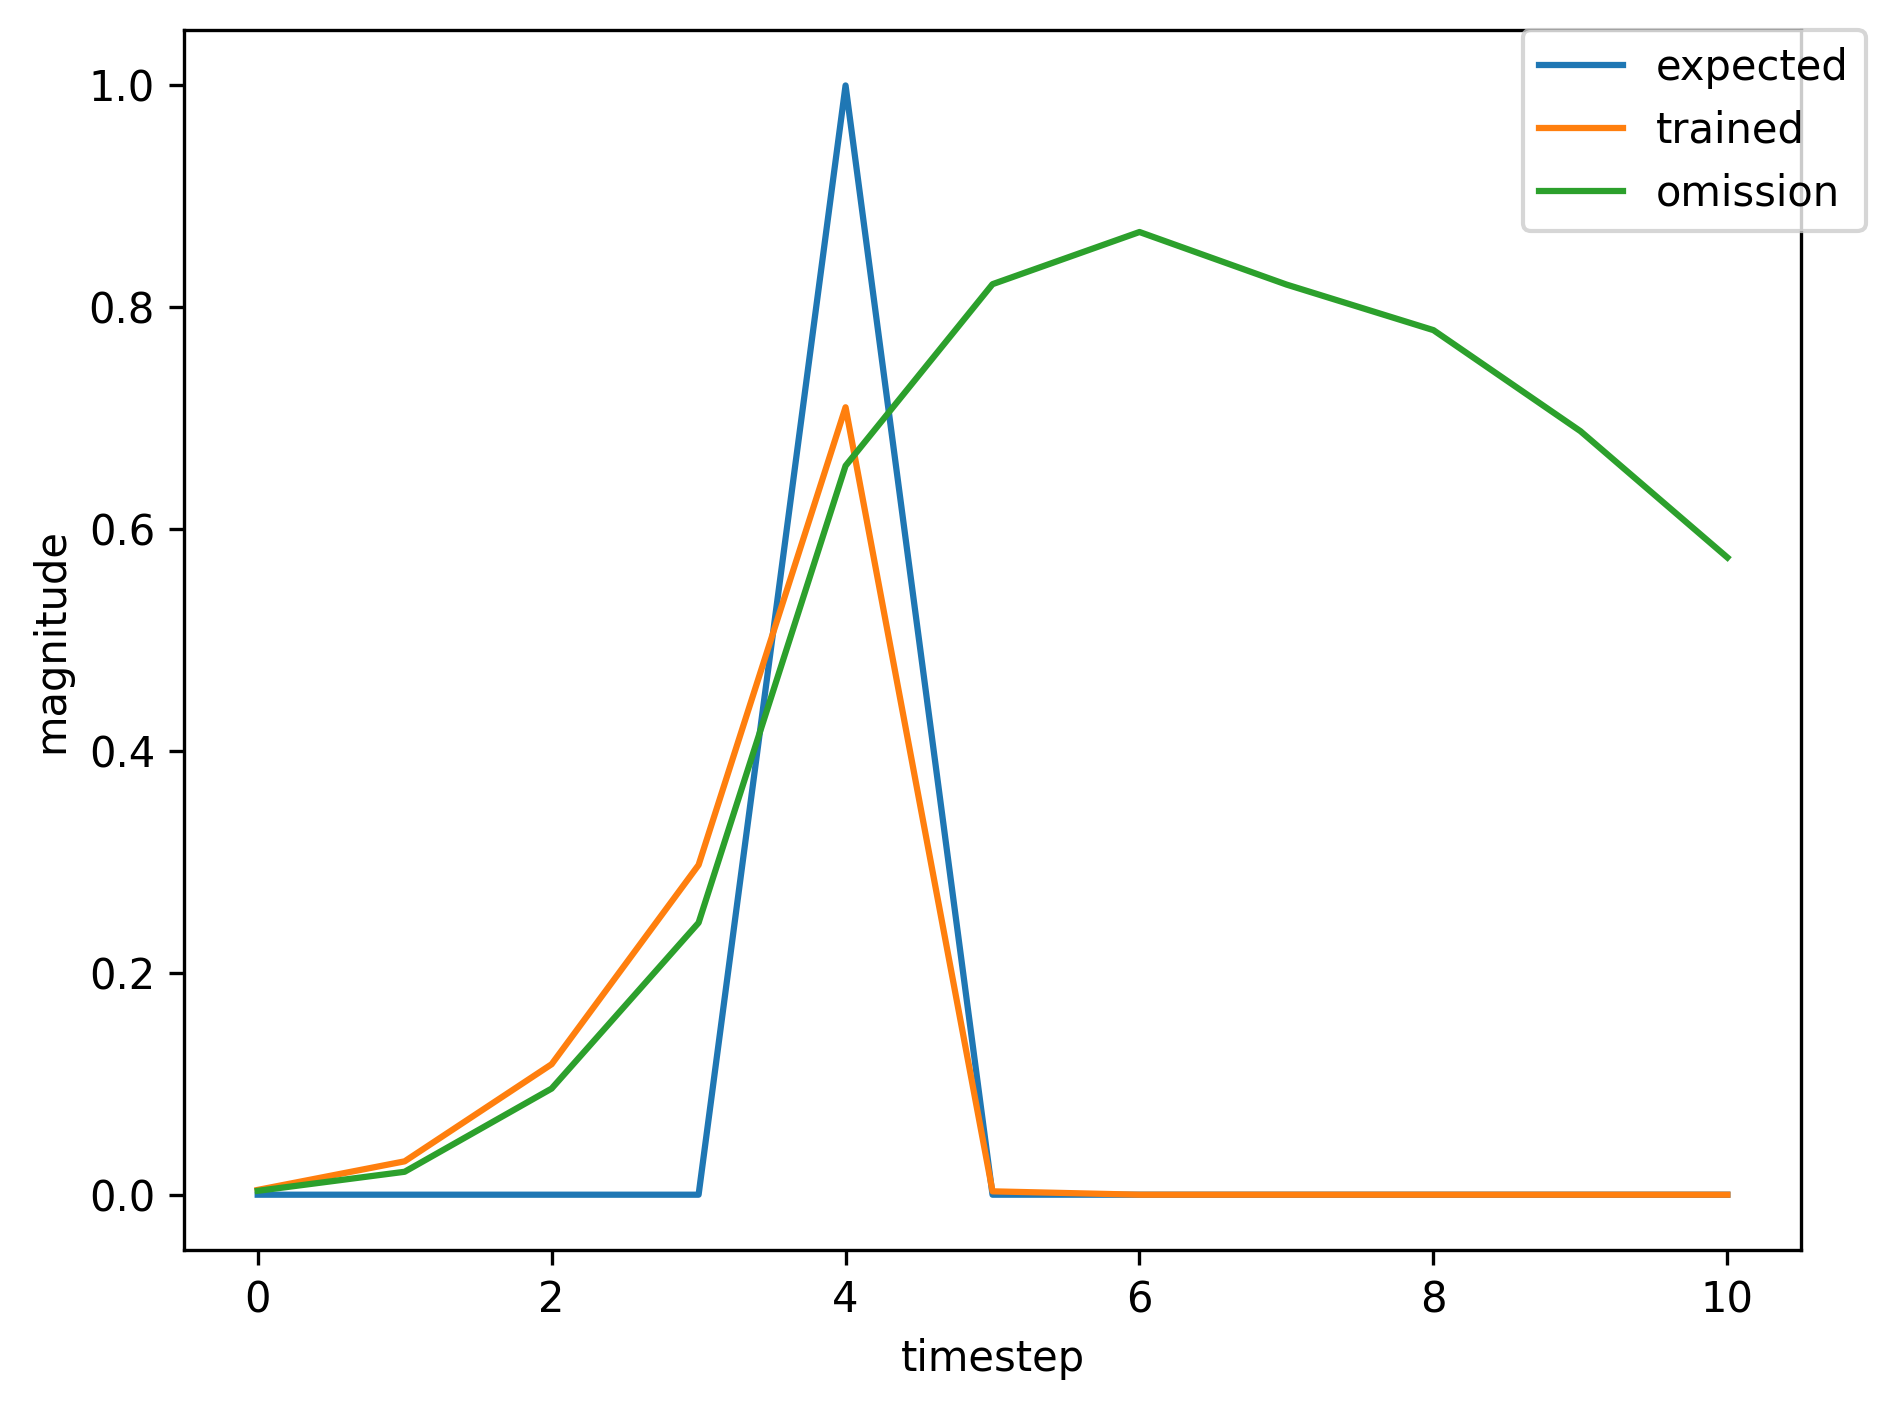

Source data for this figure (header and first rows):
, input, expected_output, network_output
0, 1.0, 0, 0.006988
1, 0.0, 0, 0.06529
2, 0.0, 0, 0.2323
3, 0.0, 0, 0.5339
4, 2.0, 1, 0.839
5, 0.0, 0, 0.005435
6, 0.0, 0, 0.003462
7, 0.0, 0, 0.003353
8, 0.0, 0, 0.003782
9, 1.0, 0, 0.0038
10, 0.0, 0, 0.024
11, 0.0, 0, 0.09811
12, 0.0, 0, 0.2453
13, 2.0, 1, 0.6505
14, 0.0, 0, 0.00258
15, 0.0, 0, 0.003485
16, 0.0, 0, 0.003725
17, 0.0, 0, 0.00446
18, 0.0, 0, 0.004439
19, 1.0, 0, 0.004574
20, 0.0, 0, 0.03152
21, 0.0, 0, 0.1222
22, 0.0, 0, 0.3055
23, 2.0, 1, 0.7173
24, 0.0, 0, 0.003106
25, 0.0, 0, 0.003508
26, 0.0, 0, 0.003661
27, 0.0, 0, 0.004304
28, 0.0, 0, 0.004284
29, 0.0, 0, 0.004408
30, 1.0, 0, 0.004309
31, 0.0, 0, 0.0288
32, 0.0, 0, 0.1125
33, 0.0, 0, 0.2808
34, 2.0, 1, 0.6921
35, 0.0, 0, 0.002873
36, 0.0, 0, 0.003486
37, 0.0, 0, 0.003674
38, 0.0, 0, 0.004344
39, 0.0, 0, 0.004327
40, 0.0, 0, 0.004454
41, 1.0, 0, 0.004349
42, 0.0, 0, 0.02925
43, 0.0, 0, 0.1139
44, 0.0, 0, 0.2844
45, 2.0, 1, 0.696
46, 0.0, 0, 0.002905
47, 0.0, 0, 0.003486
48, 1.0, 0, 0.003669
49, 0.0, 0, 0.02619
50, 0.0, 0, 0.1087
51, 0.0, 0, 0.2852
52, 2.0, 1, 0.7012
53, 0.0, 0, 0.002969
54, 0.0, 0, 0.003501
55, 1.0, 0, 0.003687
56, 0.0, 0, 0.02636
57, 0.0, 0, 0.1092
58, 0.0, 0, 0.2866
59, 2.0, 1, 0.7026
... 362 more rows
